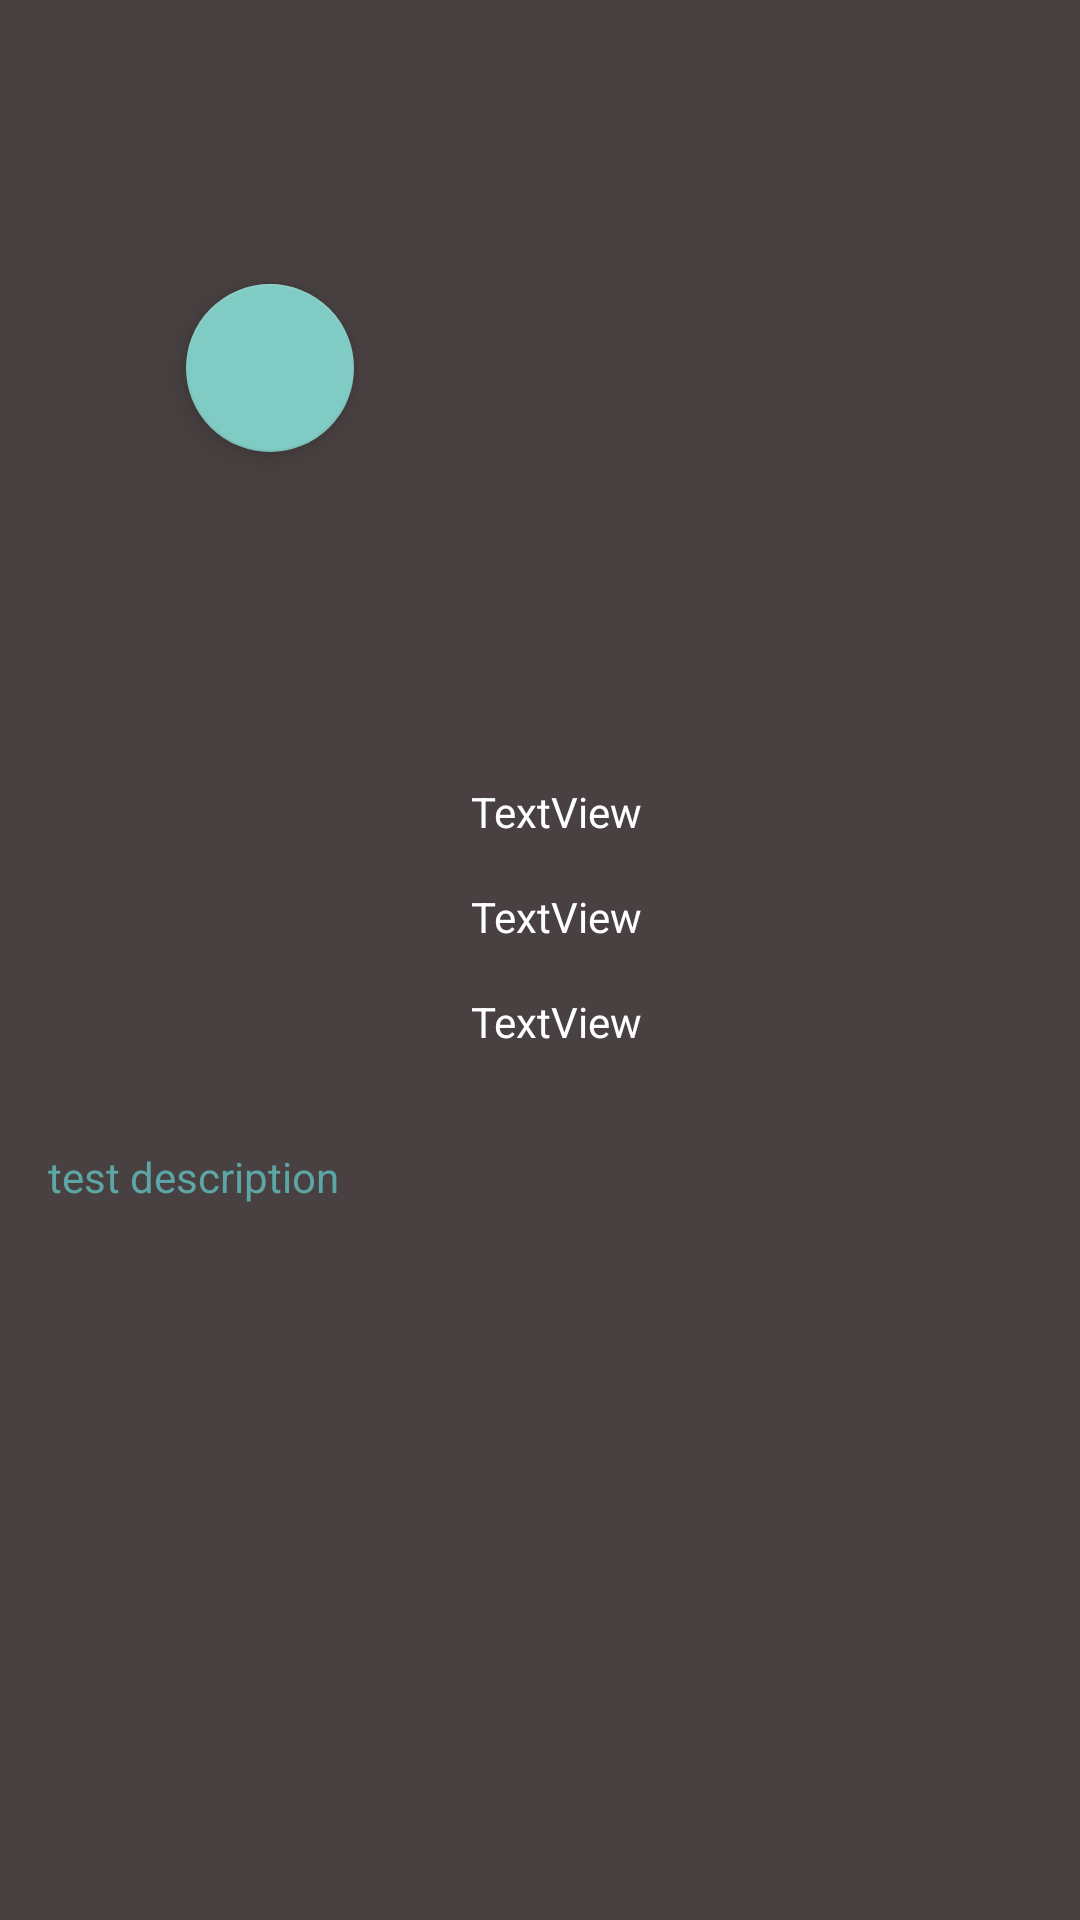

This screen was rendered from an Android layout file. Write that file and the resources it references.
<!-- AndroidManifest.xml: activity theme Theme.AppCompat.NoActionBar -->
<!-- res/layout/activity_movie_detail.xml -->
<?xml version="1.0" encoding="utf-8"?>
<androidx.core.widget.NestedScrollView xmlns:android="http://schemas.android.com/apk/res/android"
    xmlns:app="http://schemas.android.com/apk/res-auto"
    xmlns:tools="http://schemas.android.com/tools"
    android:layout_width="match_parent"
    android:layout_height="match_parent"
    android:background="#494141"
    tools:context=".MovieDetailActivity">

    <androidx.constraintlayout.widget.ConstraintLayout
        android:layout_width="match_parent"
        android:layout_height="match_parent">

        <ImageView
            android:id="@+id/detail_movie_cover"
            android:layout_width="wrap_content"
            android:layout_height="245dp"
            android:scaleType="centerCrop"
            app:layout_constraintEnd_toEndOf="parent"
            app:layout_constraintStart_toStartOf="parent"
            app:layout_constraintTop_toTopOf="parent"
            tools:srcCompat="@tools:sample/backgrounds/scenic" />


        <ImageView
            android:id="@+id/imageView"
            android:layout_width="0dp"
            android:layout_height="0dp"
            android:src="@drawable/gradient_bg"
            app:layout_constraintBottom_toBottomOf="@+id/detail_movie_cover"
            app:layout_constraintEnd_toEndOf="@+id/detail_movie_cover"
            app:layout_constraintStart_toStartOf="parent"
            app:layout_constraintTop_toTopOf="@+id/detail_movie_cover"
            android:contentDescription="TODO" />

        <com.google.android.material.floatingactionbutton.FloatingActionButton
            android:id="@+id/play_fab"
            android:layout_width="wrap_content"
            android:layout_height="wrap_content"
            android:clickable="true"
            android:src="@drawable/ic_play_arrow_black_24dp"
            app:layout_constraintBottom_toBottomOf="@+id/imageView"
            app:layout_constraintEnd_toEndOf="@+id/imageView"
            app:layout_constraintStart_toStartOf="@+id/imageView"
            app:layout_constraintTop_toTopOf="@+id/imageView"
            android:contentDescription="TODO"
            android:focusable="true" />

        <ImageView
            android:id="@+id/detail_movie_img"
            android:layout_width="125dp"
            android:layout_height="175dp"
            android:layout_marginStart="16dp"
            android:scaleType="centerCrop"
            android:transitionName="sharedName"
            app:layout_constraintBottom_toBottomOf="@+id/detail_movie_cover"
            app:layout_constraintStart_toStartOf="parent"
            app:layout_constraintTop_toBottomOf="@+id/detail_movie_cover"
            android:contentDescription="TODO" />

        <TextView
            android:id="@+id/detail_movie_title"
            android:layout_width="0dp"
            android:layout_height="wrap_content"
            android:layout_marginStart="16dp"
            android:layout_marginLeft="16dp"
            android:layout_marginTop="16dp"
            android:layout_marginEnd="16dp"
            android:layout_marginRight="16dp"
            android:text="@string/textview"
            android:textColor="@android:color/white"
            app:layout_constraintEnd_toEndOf="parent"
            app:layout_constraintStart_toEndOf="@+id/detail_movie_img"
            app:layout_constraintTop_toBottomOf="@+id/detail_movie_cover" />
        <TextView
            android:id="@+id/theloai"
            android:layout_width="0dp"
            android:layout_height="wrap_content"
            android:layout_marginStart="16dp"
            android:layout_marginLeft="16dp"
            android:layout_marginTop="16dp"
            android:layout_marginEnd="16dp"
            android:layout_marginRight="16dp"
            android:text="@string/textview"
            android:textColor="@android:color/white"
            app:layout_constraintEnd_toEndOf="parent"
            app:layout_constraintStart_toEndOf="@+id/detail_movie_img"
            app:layout_constraintTop_toBottomOf="@+id/detail_movie_title" />
        <TextView
            android:id="@+id/director"
            android:layout_width="0dp"
            android:layout_height="wrap_content"
            android:layout_marginStart="16dp"
            android:layout_marginLeft="16dp"
            android:layout_marginTop="16dp"
            android:layout_marginEnd="16dp"
            android:layout_marginRight="16dp"
            android:text="@string/textview"
            android:textColor="@android:color/white"
            app:layout_constraintEnd_toEndOf="parent"
            app:layout_constraintStart_toEndOf="@+id/detail_movie_img"
            app:layout_constraintTop_toBottomOf="@+id/theloai" />

        <TextView
            android:lineSpacingExtra="8dp"
            android:textColor="#5DA6A6"
            android:id="@+id/detail_movie_desc"
            android:layout_width="0dp"
            android:layout_height="wrap_content"
            android:layout_marginStart="16dp"
            android:layout_marginLeft="16dp"
            android:layout_marginTop="50dp"
            android:layout_marginEnd="16dp"
            android:layout_marginRight="16dp"
            android:text="test description"
            app:layout_constraintEnd_toEndOf="parent"
            app:layout_constraintStart_toStartOf="parent"
            app:layout_constraintTop_toBottomOf="@+id/detail_movie_img" />


    </androidx.constraintlayout.widget.ConstraintLayout>


</androidx.core.widget.NestedScrollView>
<!-- resources referenced by this layout -->
<resources>
  <string name="textview">TextView</string>
</resources>
